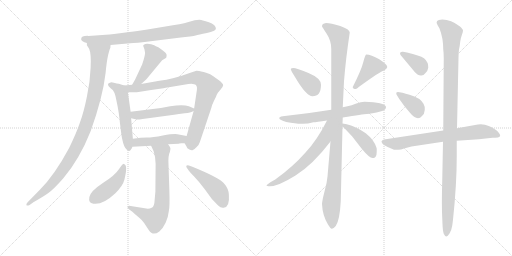
t = 0.00 s
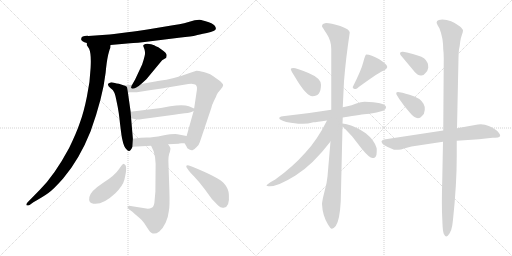
t = 3.01 s
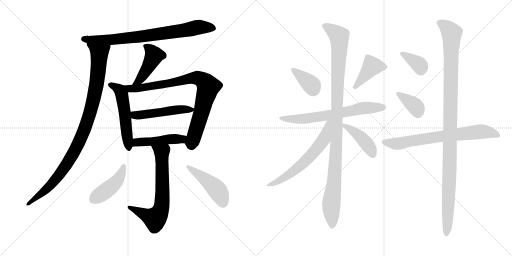
t = 6.01 s
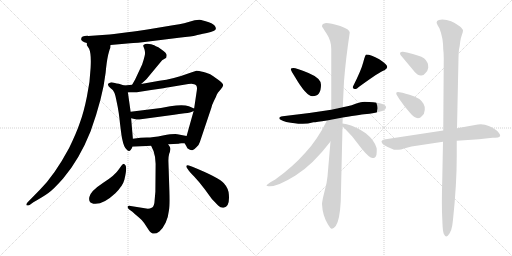
t = 9.02 s
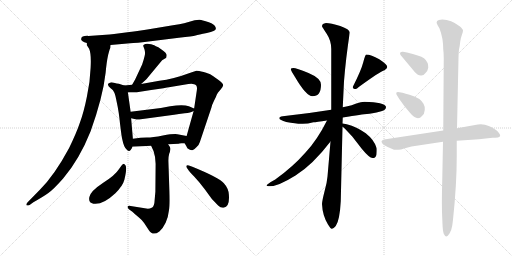
t = 12.03 s
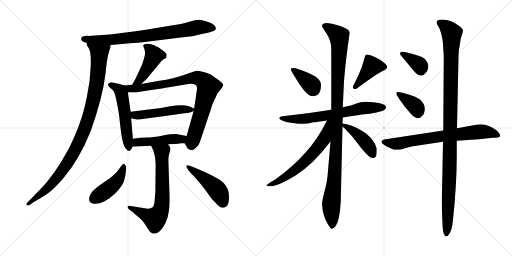
t = 15.03 s

The animated SVG that drew these frames (rendered in a browser with its animation timeline set to each time). Animation: 20 CSS @keyframes rules; one cycle of 15.03 s.

<svg version="1.1" viewBox="0 0 2048 1024" xmlns="http://www.w3.org/2000/svg">
  <g stroke="lightgray" stroke-dasharray="1,1" stroke-width="1" transform="scale(4, 4)">
    <line x1="0" y1="0" x2="256" y2="256"></line>
    <line x1="256" y1="0" x2="0" y2="256"></line>
    <line x1="128" y1="0" x2="128" y2="256"></line>
    <line x1="0" y1="128" x2="256" y2="128"></line>
    <line x1="256" y1="0" x2="512" y2="256"></line>
    <line x1="512" y1="0" x2="256" y2="256"></line>
    <line x1="384" y1="0" x2="384" y2="256"></line>
    <line x1="256" y1="128" x2="512" y2="128"></line>
  </g>
<g transform="scale(1, -1) translate(0, -850)">
   <style type="text/css">
    @keyframes keyframes0 {
      from {
       stroke: black;
       stroke-dashoffset: 778;
       stroke-width: 128;
       }
       72% {
       animation-timing-function: step-end;
       stroke: black;
       stroke-dashoffset: 0;
       stroke-width: 128;
       }
       to {
       stroke: black;
       stroke-width: 1024;
       }
       }
       #make-me-a-hanzi-animation-0 {
         animation: keyframes0 0.883138s both;
         animation-delay: 0.000000s;
         animation-timing-function: linear;
       }
    @keyframes keyframes1 {
      from {
       stroke: black;
       stroke-dashoffset: 1003;
       stroke-width: 128;
       }
       77% {
       animation-timing-function: step-end;
       stroke: black;
       stroke-dashoffset: 0;
       stroke-width: 128;
       }
       to {
       stroke: black;
       stroke-width: 1024;
       }
       }
       #make-me-a-hanzi-animation-1 {
         animation: keyframes1 1.066243s both;
         animation-delay: 0.883138s;
         animation-timing-function: linear;
       }
    @keyframes keyframes2 {
      from {
       stroke: black;
       stroke-dashoffset: 447;
       stroke-width: 128;
       }
       59% {
       animation-timing-function: step-end;
       stroke: black;
       stroke-dashoffset: 0;
       stroke-width: 128;
       }
       to {
       stroke: black;
       stroke-width: 1024;
       }
       }
       #make-me-a-hanzi-animation-2 {
         animation: keyframes2 0.613770s both;
         animation-delay: 1.949381s;
         animation-timing-function: linear;
       }
    @keyframes keyframes3 {
      from {
       stroke: black;
       stroke-dashoffset: 528;
       stroke-width: 128;
       }
       63% {
       animation-timing-function: step-end;
       stroke: black;
       stroke-dashoffset: 0;
       stroke-width: 128;
       }
       to {
       stroke: black;
       stroke-width: 1024;
       }
       }
       #make-me-a-hanzi-animation-3 {
         animation: keyframes3 0.679688s both;
         animation-delay: 2.563151s;
         animation-timing-function: linear;
       }
    @keyframes keyframes4 {
      from {
       stroke: black;
       stroke-dashoffset: 852;
       stroke-width: 128;
       }
       73% {
       animation-timing-function: step-end;
       stroke: black;
       stroke-dashoffset: 0;
       stroke-width: 128;
       }
       to {
       stroke: black;
       stroke-width: 1024;
       }
       }
       #make-me-a-hanzi-animation-4 {
         animation: keyframes4 0.943359s both;
         animation-delay: 3.242839s;
         animation-timing-function: linear;
       }
    @keyframes keyframes5 {
      from {
       stroke: black;
       stroke-dashoffset: 498;
       stroke-width: 128;
       }
       62% {
       animation-timing-function: step-end;
       stroke: black;
       stroke-dashoffset: 0;
       stroke-width: 128;
       }
       to {
       stroke: black;
       stroke-width: 1024;
       }
       }
       #make-me-a-hanzi-animation-5 {
         animation: keyframes5 0.655273s both;
         animation-delay: 4.186198s;
         animation-timing-function: linear;
       }
    @keyframes keyframes6 {
      from {
       stroke: black;
       stroke-dashoffset: 466;
       stroke-width: 128;
       }
       60% {
       animation-timing-function: step-end;
       stroke: black;
       stroke-dashoffset: 0;
       stroke-width: 128;
       }
       to {
       stroke: black;
       stroke-width: 1024;
       }
       }
       #make-me-a-hanzi-animation-6 {
         animation: keyframes6 0.629232s both;
         animation-delay: 4.841471s;
         animation-timing-function: linear;
       }
    @keyframes keyframes7 {
      from {
       stroke: black;
       stroke-dashoffset: 684;
       stroke-width: 128;
       }
       69% {
       animation-timing-function: step-end;
       stroke: black;
       stroke-dashoffset: 0;
       stroke-width: 128;
       }
       to {
       stroke: black;
       stroke-width: 1024;
       }
       }
       #make-me-a-hanzi-animation-7 {
         animation: keyframes7 0.806641s both;
         animation-delay: 5.470703s;
         animation-timing-function: linear;
       }
    @keyframes keyframes8 {
      from {
       stroke: black;
       stroke-dashoffset: 439;
       stroke-width: 128;
       }
       59% {
       animation-timing-function: step-end;
       stroke: black;
       stroke-dashoffset: 0;
       stroke-width: 128;
       }
       to {
       stroke: black;
       stroke-width: 1024;
       }
       }
       #make-me-a-hanzi-animation-8 {
         animation: keyframes8 0.607259s both;
         animation-delay: 6.277344s;
         animation-timing-function: linear;
       }
    @keyframes keyframes9 {
      from {
       stroke: black;
       stroke-dashoffset: 464;
       stroke-width: 128;
       }
       60% {
       animation-timing-function: step-end;
       stroke: black;
       stroke-dashoffset: 0;
       stroke-width: 128;
       }
       to {
       stroke: black;
       stroke-width: 1024;
       }
       }
       #make-me-a-hanzi-animation-9 {
         animation: keyframes9 0.627604s both;
         animation-delay: 6.884603s;
         animation-timing-function: linear;
       }
    @keyframes keyframes10 {
      from {
       stroke: black;
       stroke-dashoffset: 372;
       stroke-width: 128;
       }
       55% {
       animation-timing-function: step-end;
       stroke: black;
       stroke-dashoffset: 0;
       stroke-width: 128;
       }
       to {
       stroke: black;
       stroke-width: 1024;
       }
       }
       #make-me-a-hanzi-animation-10 {
         animation: keyframes10 0.552734s both;
         animation-delay: 7.512207s;
         animation-timing-function: linear;
       }
    @keyframes keyframes11 {
      from {
       stroke: black;
       stroke-dashoffset: 409;
       stroke-width: 128;
       }
       57% {
       animation-timing-function: step-end;
       stroke: black;
       stroke-dashoffset: 0;
       stroke-width: 128;
       }
       to {
       stroke: black;
       stroke-width: 1024;
       }
       }
       #make-me-a-hanzi-animation-11 {
         animation: keyframes11 0.582845s both;
         animation-delay: 8.064941s;
         animation-timing-function: linear;
       }
    @keyframes keyframes12 {
      from {
       stroke: black;
       stroke-dashoffset: 671;
       stroke-width: 128;
       }
       69% {
       animation-timing-function: step-end;
       stroke: black;
       stroke-dashoffset: 0;
       stroke-width: 128;
       }
       to {
       stroke: black;
       stroke-width: 1024;
       }
       }
       #make-me-a-hanzi-animation-12 {
         animation: keyframes12 0.796061s both;
         animation-delay: 8.647786s;
         animation-timing-function: linear;
       }
    @keyframes keyframes13 {
      from {
       stroke: black;
       stroke-dashoffset: 1092;
       stroke-width: 128;
       }
       78% {
       animation-timing-function: step-end;
       stroke: black;
       stroke-dashoffset: 0;
       stroke-width: 128;
       }
       to {
       stroke: black;
       stroke-width: 1024;
       }
       }
       #make-me-a-hanzi-animation-13 {
         animation: keyframes13 1.138672s both;
         animation-delay: 9.443847s;
         animation-timing-function: linear;
       }
    @keyframes keyframes14 {
      from {
       stroke: black;
       stroke-dashoffset: 620;
       stroke-width: 128;
       }
       67% {
       animation-timing-function: step-end;
       stroke: black;
       stroke-dashoffset: 0;
       stroke-width: 128;
       }
       to {
       stroke: black;
       stroke-width: 1024;
       }
       }
       #make-me-a-hanzi-animation-14 {
         animation: keyframes14 0.754557s both;
         animation-delay: 10.582519s;
         animation-timing-function: linear;
       }
    @keyframes keyframes15 {
      from {
       stroke: black;
       stroke-dashoffset: 430;
       stroke-width: 128;
       }
       58% {
       animation-timing-function: step-end;
       stroke: black;
       stroke-dashoffset: 0;
       stroke-width: 128;
       }
       to {
       stroke: black;
       stroke-width: 1024;
       }
       }
       #make-me-a-hanzi-animation-15 {
         animation: keyframes15 0.599935s both;
         animation-delay: 11.337076s;
         animation-timing-function: linear;
       }
    @keyframes keyframes16 {
      from {
       stroke: black;
       stroke-dashoffset: 362;
       stroke-width: 128;
       }
       54% {
       animation-timing-function: step-end;
       stroke: black;
       stroke-dashoffset: 0;
       stroke-width: 128;
       }
       to {
       stroke: black;
       stroke-width: 1024;
       }
       }
       #make-me-a-hanzi-animation-16 {
         animation: keyframes16 0.544596s both;
         animation-delay: 11.937011s;
         animation-timing-function: linear;
       }
    @keyframes keyframes17 {
      from {
       stroke: black;
       stroke-dashoffset: 370;
       stroke-width: 128;
       }
       55% {
       animation-timing-function: step-end;
       stroke: black;
       stroke-dashoffset: 0;
       stroke-width: 128;
       }
       to {
       stroke: black;
       stroke-width: 1024;
       }
       }
       #make-me-a-hanzi-animation-17 {
         animation: keyframes17 0.551107s both;
         animation-delay: 12.481607s;
         animation-timing-function: linear;
       }
    @keyframes keyframes18 {
      from {
       stroke: black;
       stroke-dashoffset: 718;
       stroke-width: 128;
       }
       70% {
       animation-timing-function: step-end;
       stroke: black;
       stroke-dashoffset: 0;
       stroke-width: 128;
       }
       to {
       stroke: black;
       stroke-width: 1024;
       }
       }
       #make-me-a-hanzi-animation-18 {
         animation: keyframes18 0.834310s both;
         animation-delay: 13.032714s;
         animation-timing-function: linear;
       }
    @keyframes keyframes19 {
      from {
       stroke: black;
       stroke-dashoffset: 1123;
       stroke-width: 128;
       }
       79% {
       animation-timing-function: step-end;
       stroke: black;
       stroke-dashoffset: 0;
       stroke-width: 128;
       }
       to {
       stroke: black;
       stroke-width: 1024;
       }
       }
       #make-me-a-hanzi-animation-19 {
         animation: keyframes19 1.163900s both;
         animation-delay: 13.867024s;
         animation-timing-function: linear;
       }
</style>
<path d="M 324.5 693.5 Q 324.5 684.5 347.5 678.5 L 442.5 670.5 L 520.5 677.5 Q 539.5 677.5 610.5 686.5 L 715.5 699.5 Q 771.5 705.5 782.5 708.5 Q 793.5 711.5 827.5 718.5 Q 862.5 725.5 863.5 735.5 Q 863.5 748.5 845.5 757.5 Q 838.5 761.5 819.5 766.5 Q 801.5 771.5 797.5 771.5 L 778.5 769.5 L 736.5 757.5 Q 720.5 753.5 691.5 749.5 L 589.5 732.5 Q 531.5 723.5 517.5 722.5 L 456.5 714.5 Q 436.5 711.5 423.5 711.5 L 353.5 706.5 Q 324.5 707.5 324.5 693.5 Z" fill="lightgray"></path> 
<path d="M 347.5 678.5 L 347.5 669.5 L 356.5 655.5 Q 365.5 635.5 362.5 579.5 Q 360.5 523.5 347.5 463.5 Q 335.5 403.5 320.5 362.5 Q 306.5 320.5 276.5 258.5 Q 218.5 150.5 159.5 91.5 L 110.5 41.5 Q 104.5 34.5 105.5 30.5 Q 107.5 26.5 118.5 30.5 L 133.5 41.5 Q 172.5 63.5 193.5 78.5 Q 214.5 93.5 252.5 136.5 Q 317.5 212.5 362.5 325.5 Q 411.5 462.5 422.5 559.5 Q 426.5 603.5 432.5 630.5 Q 439.5 657.5 441.5 659.5 Q 441.5 666.5 442.5 670.5 C 449.5 699.5 337.5 706.5 347.5 678.5 Z" fill="lightgray"></path> 
<path d="M 564.5 514.5 L 585.5 533.5 L 648.5 609.5 L 663.5 618.5 Q 665.5 618.5 666.5 628.5 Q 668.5 637.5 644.5 653.5 Q 632.5 663.5 623.5 665.5 Q 619.5 669.5 604.5 673.5 Q 589.5 676.5 581.5 674.5 Q 573.5 671.5 572.5 667.5 L 577.5 654.5 Q 582.5 638.5 578.5 626.5 Q 575.5 613.5 568.5 592.5 L 540.5 532.5 L 528.5 511.5 C 513.5 485.5 542.5 494.5 564.5 514.5 Z" fill="lightgray"></path> 
<path d="M 496.5 508.5 L 475.5 515.5 Q 468.5 515.5 455.5 519.5 Q 443.5 522.5 439.5 519.5 Q 422.5 514.5 442.5 497.5 Q 452.5 492.5 456.5 481.5 Q 460.5 475.5 467.5 439.5 Q 475.5 403.5 480.5 352.5 Q 486.5 301.5 489.5 291.5 Q 495.5 260.5 507.5 251.5 Q 516.5 241.5 522.5 250.5 Q 528.5 258.5 529.5 263.5 L 531.5 295.5 L 524.5 377.5 L 522.5 403.5 L 511.5 481.5 C 508.5 504.5 508.5 504.5 496.5 508.5 Z" fill="lightgray"></path> 
<path d="M 738.5 277.5 L 745.5 265.5 Q 747.5 256.5 757.5 252.5 Q 766.5 247.5 771.5 250.5 Q 777.5 253.5 786.5 262.5 Q 796.5 271.5 799.5 282.5 L 845.5 419.5 Q 847.5 430.5 856.5 448.5 Q 865.5 465.5 866.5 470.5 L 871.5 479.5 L 882.5 492.5 Q 891.5 501.5 892.5 509.5 Q 893.5 516.5 871.5 532.5 Q 849.5 548.5 842.5 552.5 Q 836.5 556.5 814.5 562.5 Q 793.5 567.5 785.5 567.5 L 761.5 559.5 Q 691.5 533.5 637.5 527.5 L 564.5 514.5 L 528.5 511.5 L 496.5 508.5 C 466.5 505.5 481.5 481.5 511.5 481.5 L 540.5 481.5 Q 541.5 480.5 604.5 490.5 Q 667.5 499.5 675.5 501.5 L 753.5 514.5 Q 770.5 516.5 776.5 513.5 Q 790.5 511.5 787.5 490.5 L 776.5 416.5 L 774.5 406.5 L 746.5 306.5 C 738.5 277.5 738.5 277.5 738.5 277.5 Z" fill="lightgray"></path> 
<path d="M 643.5 418.5 L 522.5 403.5 C 492.5 399.5 495.5 384.5 524.5 377.5 L 546.5 372.5 Q 548.5 370.5 570.5 374.5 L 696.5 391.5 Q 714.5 395.5 738.5 397.5 Q 763.5 399.5 774.5 406.5 C 786.5 412.5 786.5 412.5 776.5 416.5 L 755.5 425.5 Q 732.5 433.5 680.5 425.5 L 643.5 418.5 Z" fill="lightgray"></path> 
<path d="M 725.5 277.5 L 738.5 277.5 C 768.5 277.5 775.5 300.5 746.5 306.5 L 709.5 313.5 Q 693.5 315.5 651.5 308.5 Q 610.5 300.5 587.5 300.5 Q 564.5 300.5 531.5 295.5 C 501.5 291.5 499.5 261.5 529.5 263.5 L 604.5 267.5 L 672.5 273.5 L 714.5 275.5 Q 715.5 276.5 725.5 277.5 Z" fill="lightgray"></path> 
<path d="M 604.5 267.5 L 614.5 245.5 Q 622.5 221.5 622.5 195.5 L 621.5 83.5 L 617.5 38.5 Q 614.5 22.5 606.5 19.5 Q 599.5 15.5 591.5 15.5 L 522.5 26.5 Q 513.5 28.5 510.5 24.5 Q 508.5 19.5 515.5 13.5 L 529.5 3.5 Q 537.5 -4.5 553.5 -17.5 Q 570.5 -31.5 576.5 -41.5 L 595.5 -70.5 Q 611.5 -95.5 637.5 -75.5 Q 651.5 -63.5 662.5 -40.5 Q 672.5 -20.5 675.5 7.5 Q 679.5 25.5 677.5 87.5 L 673.5 208.5 Q 673.5 223.5 676.5 234.5 Q 680.5 244.5 681.5 252.5 Q 683.5 259.5 672.5 273.5 C 656.5 298.5 592.5 294.5 604.5 267.5 Z" fill="lightgray"></path> 
<path d="M 495.5 194.5 Q 492.5 195.5 485.5 187.5 L 475.5 173.5 Q 460.5 149.5 411.5 118.5 Q 362.5 86.5 357.5 62.5 Q 352.5 38.5 373.5 35.5 Q 410.5 29.5 461.5 77.5 Q 491.5 107.5 497.5 131.5 Q 512.5 191.5 495.5 194.5 Z" fill="lightgray"></path> 
<path d="M 746.5 180.5 L 755.5 167.5 Q 756.5 165.5 776.5 144.5 Q 796.5 123.5 817.5 95.5 L 847.5 54.5 L 872.5 28.5 Q 883.5 17.5 894.5 19.5 Q 919.5 21.5 915.5 71.5 Q 914.5 96.5 895.5 117.5 Q 875.5 140.5 769.5 183.5 L 755.5 188.5 Q 747.5 190.5 745.5 187.5 Q 744.5 183.5 746.5 180.5 Z" fill="lightgray"></path> 
<path d="M 1180.0 542.0 Q 1225.0 465.0 1250.0 465.0 Q 1284.0 465.0 1284.0 511.0 Q 1284.0 537.0 1234.0 558.0 Q 1184.0 578.0 1174.0 578.0 Q 1164.0 578.0 1163.0 574.0 Q 1163.0 569.0 1180.0 542.0 Z" fill="lightgray"></path> 
<path d="M 1465.0 632.0 Q 1461.0 632.0 1453.0 601.0 Q 1445.0 569.0 1411.0 502.0 Q 1411.0 494.0 1423.0 494.0 Q 1427.0 494.0 1435.0 502.0 Q 1520.0 564.0 1538.0 569.0 Q 1549.0 576.0 1549.0 582.0 Q 1549.0 592.0 1517.0 613.0 Q 1484.0 632.0 1465.0 632.0 Z" fill="lightgray"></path> 
<path d="M 1525.0 405.0 Q 1545.0 411.0 1544.0 423.0 Q 1538.0 441.0 1458.0 443.0 Q 1444.0 443.0 1425.0 436.0 Q 1406.0 428.0 1390.0 425.0 L 1371.0 421.0 L 1325.0 411.0 Q 1233.0 396.0 1131.0 385.0 Q 1117.0 384.0 1117.0 377.0 Q 1118.0 370.0 1145.0 362.0 Q 1183.0 355.0 1205.0 355.0 Q 1228.0 354.0 1254.0 361.0 Q 1264.0 361.0 1308.0 368.0 L 1371.0 380.0 Q 1453.0 393.0 1468.0 394.0 Q 1484.0 394.0 1525.0 405.0 Z" fill="lightgray"></path> 
<path d="M 1371.0 421.0 L 1376.0 525.0 Q 1383.0 614.0 1399.0 720.0 Q 1399.0 733.0 1361.0 746.0 Q 1323.0 758.0 1304.0 758.0 Q 1288.0 756.0 1288.0 745.0 Q 1288.0 743.0 1306.0 716.0 Q 1325.0 688.0 1325.0 654.0 L 1325.0 411.0 L 1322.0 284.0 L 1310.0 144.0 Q 1308.0 119.0 1298.0 84.0 Q 1289.0 49.0 1288.0 34.0 Q 1290.0 -12.0 1312.0 -48.0 Q 1322.0 -65.0 1327.0 -65.0 Q 1333.0 -66.0 1343.0 -54.0 Q 1359.0 -31.0 1363.0 45.0 L 1370.0 343.0 L 1370.0 356.0 L 1371.0 380.0 L 1371.0 421.0 Z" fill="lightgray"></path> 
<path d="M 1308.0 368.0 Q 1269.0 290.0 1222.0 240.0 Q 1172.0 183.0 1101.0 132.0 Q 1066.0 113.0 1066.0 108.0 Q 1066.0 105.0 1080.0 105.0 Q 1113.0 105.0 1182.0 148.0 Q 1251.0 191.0 1322.0 284.0 C 1397.0 380.0 1322.0 395.0 1308.0 368.0 Z" fill="lightgray"></path> 
<path d="M 1370.0 343.0 L 1377.0 338.0 L 1409.0 304.0 L 1447.0 255.0 Q 1480.0 215.0 1492.0 218.0 L 1494.0 218.0 Q 1503.0 219.0 1506.0 232.0 Q 1508.0 256.0 1506.0 259.0 Q 1497.0 290.0 1463.0 317.0 Q 1428.0 342.0 1387.0 353.0 L 1370.0 356.0 C 1346.0 360.0 1346.0 360.0 1370.0 343.0 Z" fill="lightgray"></path> 
<path d="M 1600.0 637.0 Q 1600.0 633.0 1603.0 629.0 L 1659.0 562.0 Q 1672.0 548.0 1683.0 548.0 Q 1694.0 547.0 1702.0 558.0 Q 1711.0 566.0 1713.0 579.0 Q 1714.0 602.0 1696.0 617.0 Q 1679.0 628.0 1628.0 640.0 L 1612.0 643.0 Q 1600.0 644.0 1600.0 637.0 Z" fill="lightgray"></path> 
<path d="M 1589.0 467.0 L 1597.0 454.0 Q 1618.0 423.0 1638.0 401.0 Q 1669.0 363.0 1688.0 386.0 Q 1698.0 394.0 1699.0 410.0 Q 1700.0 425.0 1694.0 435.0 Q 1681.0 459.0 1638.0 471.0 Q 1622.0 475.0 1610.0 479.0 L 1592.0 482.0 Q 1585.0 482.0 1585.0 477.0 Q 1585.0 472.0 1589.0 467.0 Z" fill="lightgray"></path> 
<path d="M 1773.0 328.0 L 1536.0 292.0 Q 1526.0 289.0 1526.0 284.0 Q 1524.0 271.0 1576.0 251.0 L 1593.0 251.0 Q 1604.0 251.0 1616.0 256.0 L 1646.0 264.0 L 1772.0 283.0 L 1827.0 287.0 L 1916.0 293.0 L 1970.0 299.0 L 1980.0 299.0 Q 1995.0 299.0 1998.0 303.0 Q 2006.0 308.0 1990.0 325.0 Q 1980.0 335.0 1955.0 346.0 Q 1931.0 357.0 1900.0 350.0 L 1828.0 337.0 L 1773.0 328.0 Z" fill="lightgray"></path> 
<path d="M 1750.0 750.0 L 1758.0 736.0 Q 1773.0 698.0 1773.0 652.0 Q 1775.0 638.0 1775.0 617.0 L 1773.0 328.0 L 1772.0 283.0 L 1769.0 130.0 Q 1766.0 30.0 1769.0 -24.0 L 1770.0 -47.0 Q 1771.0 -74.0 1775.0 -85.0 Q 1780.0 -96.0 1785.0 -96.0 Q 1790.0 -96.0 1798.0 -84.0 Q 1806.0 -72.0 1809.0 -52.0 L 1812.0 -29.0 Q 1827.0 112.0 1827.0 226.0 L 1827.0 287.0 L 1828.0 337.0 L 1834.0 619.0 Q 1834.0 638.0 1836.0 652.0 Q 1839.0 665.0 1841.0 684.0 Q 1844.0 702.0 1848.0 712.0 Q 1852.0 722.0 1852.0 728.0 Q 1852.0 733.0 1840.0 744.0 Q 1804.0 772.0 1769.0 772.0 Q 1737.0 771.0 1750.0 750.0 Z" fill="lightgray"></path> 
      <clipPath id="make-me-a-hanzi-clip-0">
      <path d="M 324.5 693.5 Q 324.5 684.5 347.5 678.5 L 442.5 670.5 L 520.5 677.5 Q 539.5 677.5 610.5 686.5 L 715.5 699.5 Q 771.5 705.5 782.5 708.5 Q 793.5 711.5 827.5 718.5 Q 862.5 725.5 863.5 735.5 Q 863.5 748.5 845.5 757.5 Q 838.5 761.5 819.5 766.5 Q 801.5 771.5 797.5 771.5 L 778.5 769.5 L 736.5 757.5 Q 720.5 753.5 691.5 749.5 L 589.5 732.5 Q 531.5 723.5 517.5 722.5 L 456.5 714.5 Q 436.5 711.5 423.5 711.5 L 353.5 706.5 Q 324.5 707.5 324.5 693.5 Z" fill="lightgray"></path>
      </clipPath>
      <path clip-path="url(#make-me-a-hanzi-clip-0)" d="M 334.5 694.5 L 448.5 691.5 L 596.5 707.5 L 786.5 740.5 L 852.5 738.5 " fill="none" id="make-me-a-hanzi-animation-0" stroke-dasharray="650 1300" stroke-linecap="round"></path>

      <clipPath id="make-me-a-hanzi-clip-1">
      <path d="M 347.5 678.5 L 347.5 669.5 L 356.5 655.5 Q 365.5 635.5 362.5 579.5 Q 360.5 523.5 347.5 463.5 Q 335.5 403.5 320.5 362.5 Q 306.5 320.5 276.5 258.5 Q 218.5 150.5 159.5 91.5 L 110.5 41.5 Q 104.5 34.5 105.5 30.5 Q 107.5 26.5 118.5 30.5 L 133.5 41.5 Q 172.5 63.5 193.5 78.5 Q 214.5 93.5 252.5 136.5 Q 317.5 212.5 362.5 325.5 Q 411.5 462.5 422.5 559.5 Q 426.5 603.5 432.5 630.5 Q 439.5 657.5 441.5 659.5 Q 441.5 666.5 442.5 670.5 C 449.5 699.5 337.5 706.5 347.5 678.5 Z" fill="lightgray"></path>
      </clipPath>
      <path clip-path="url(#make-me-a-hanzi-clip-1)" d="M 355.5 674.5 L 397.5 638.5 L 385.5 507.5 L 341.5 342.5 L 302.5 254.5 L 240.5 155.5 L 171.5 80.5 L 112.5 34.5 " fill="none" id="make-me-a-hanzi-animation-1" stroke-dasharray="875 1750" stroke-linecap="round"></path>

      <clipPath id="make-me-a-hanzi-clip-2">
      <path d="M 564.5 514.5 L 585.5 533.5 L 648.5 609.5 L 663.5 618.5 Q 665.5 618.5 666.5 628.5 Q 668.5 637.5 644.5 653.5 Q 632.5 663.5 623.5 665.5 Q 619.5 669.5 604.5 673.5 Q 589.5 676.5 581.5 674.5 Q 573.5 671.5 572.5 667.5 L 577.5 654.5 Q 582.5 638.5 578.5 626.5 Q 575.5 613.5 568.5 592.5 L 540.5 532.5 L 528.5 511.5 C 513.5 485.5 542.5 494.5 564.5 514.5 Z" fill="lightgray"></path>
      </clipPath>
      <path clip-path="url(#make-me-a-hanzi-clip-2)" d="M 582.5 663.5 L 595.5 657.5 L 615.5 627.5 L 557.5 529.5 L 534.5 515.5 " fill="none" id="make-me-a-hanzi-animation-2" stroke-dasharray="319 638" stroke-linecap="round"></path>

      <clipPath id="make-me-a-hanzi-clip-3">
      <path d="M 496.5 508.5 L 475.5 515.5 Q 468.5 515.5 455.5 519.5 Q 443.5 522.5 439.5 519.5 Q 422.5 514.5 442.5 497.5 Q 452.5 492.5 456.5 481.5 Q 460.5 475.5 467.5 439.5 Q 475.5 403.5 480.5 352.5 Q 486.5 301.5 489.5 291.5 Q 495.5 260.5 507.5 251.5 Q 516.5 241.5 522.5 250.5 Q 528.5 258.5 529.5 263.5 L 531.5 295.5 L 524.5 377.5 L 522.5 403.5 L 511.5 481.5 C 508.5 504.5 508.5 504.5 496.5 508.5 Z" fill="lightgray"></path>
      </clipPath>
      <path clip-path="url(#make-me-a-hanzi-clip-3)" d="M 442.5 508.5 L 474.5 493.5 L 487.5 470.5 L 515.5 262.5 " fill="none" id="make-me-a-hanzi-animation-3" stroke-dasharray="400 800" stroke-linecap="round"></path>

      <clipPath id="make-me-a-hanzi-clip-4">
      <path d="M 738.5 277.5 L 745.5 265.5 Q 747.5 256.5 757.5 252.5 Q 766.5 247.5 771.5 250.5 Q 777.5 253.5 786.5 262.5 Q 796.5 271.5 799.5 282.5 L 845.5 419.5 Q 847.5 430.5 856.5 448.5 Q 865.5 465.5 866.5 470.5 L 871.5 479.5 L 882.5 492.5 Q 891.5 501.5 892.5 509.5 Q 893.5 516.5 871.5 532.5 Q 849.5 548.5 842.5 552.5 Q 836.5 556.5 814.5 562.5 Q 793.5 567.5 785.5 567.5 L 761.5 559.5 Q 691.5 533.5 637.5 527.5 L 564.5 514.5 L 528.5 511.5 L 496.5 508.5 C 466.5 505.5 481.5 481.5 511.5 481.5 L 540.5 481.5 Q 541.5 480.5 604.5 490.5 Q 667.5 499.5 675.5 501.5 L 753.5 514.5 Q 770.5 516.5 776.5 513.5 Q 790.5 511.5 787.5 490.5 L 776.5 416.5 L 774.5 406.5 L 746.5 306.5 C 738.5 277.5 738.5 277.5 738.5 277.5 Z" fill="lightgray"></path>
      </clipPath>
      <path clip-path="url(#make-me-a-hanzi-clip-4)" d="M 502.5 502.5 L 519.5 495.5 L 555.5 497.5 L 788.5 539.5 L 821.5 520.5 L 831.5 502.5 L 825.5 472.5 L 766.5 265.5 " fill="none" id="make-me-a-hanzi-animation-4" stroke-dasharray="724 1448" stroke-linecap="round"></path>

      <clipPath id="make-me-a-hanzi-clip-5">
      <path d="M 643.5 418.5 L 522.5 403.5 C 492.5 399.5 495.5 384.5 524.5 377.5 L 546.5 372.5 Q 548.5 370.5 570.5 374.5 L 696.5 391.5 Q 714.5 395.5 738.5 397.5 Q 763.5 399.5 774.5 406.5 C 786.5 412.5 786.5 412.5 776.5 416.5 L 755.5 425.5 Q 732.5 433.5 680.5 425.5 L 643.5 418.5 Z" fill="lightgray"></path>
      </clipPath>
      <path clip-path="url(#make-me-a-hanzi-clip-5)" d="M 530.5 397.5 L 538.5 390.5 L 559.5 389.5 L 710.5 412.5 L 768.5 412.5 " fill="none" id="make-me-a-hanzi-animation-5" stroke-dasharray="370 740" stroke-linecap="round"></path>

      <clipPath id="make-me-a-hanzi-clip-6">
      <path d="M 725.5 277.5 L 738.5 277.5 C 768.5 277.5 775.5 300.5 746.5 306.5 L 709.5 313.5 Q 693.5 315.5 651.5 308.5 Q 610.5 300.5 587.5 300.5 Q 564.5 300.5 531.5 295.5 C 501.5 291.5 499.5 261.5 529.5 263.5 L 604.5 267.5 L 672.5 273.5 L 714.5 275.5 Q 715.5 276.5 725.5 277.5 Z" fill="lightgray"></path>
      </clipPath>
      <path clip-path="url(#make-me-a-hanzi-clip-6)" d="M 536.5 268.5 L 543.5 278.5 L 556.5 282.5 L 716.5 293.5 L 739.5 300.5 " fill="none" id="make-me-a-hanzi-animation-6" stroke-dasharray="338 676" stroke-linecap="round"></path>

      <clipPath id="make-me-a-hanzi-clip-7">
      <path d="M 604.5 267.5 L 614.5 245.5 Q 622.5 221.5 622.5 195.5 L 621.5 83.5 L 617.5 38.5 Q 614.5 22.5 606.5 19.5 Q 599.5 15.5 591.5 15.5 L 522.5 26.5 Q 513.5 28.5 510.5 24.5 Q 508.5 19.5 515.5 13.5 L 529.5 3.5 Q 537.5 -4.5 553.5 -17.5 Q 570.5 -31.5 576.5 -41.5 L 595.5 -70.5 Q 611.5 -95.5 637.5 -75.5 Q 651.5 -63.5 662.5 -40.5 Q 672.5 -20.5 675.5 7.5 Q 679.5 25.5 677.5 87.5 L 673.5 208.5 Q 673.5 223.5 676.5 234.5 Q 680.5 244.5 681.5 252.5 Q 683.5 259.5 672.5 273.5 C 656.5 298.5 592.5 294.5 604.5 267.5 Z" fill="lightgray"></path>
      </clipPath>
      <path clip-path="url(#make-me-a-hanzi-clip-7)" d="M 611.5 264.5 L 647.5 241.5 L 650.5 77.5 L 641.5 5.5 L 619.5 -24.5 L 517.5 20.5 " fill="none" id="make-me-a-hanzi-animation-7" stroke-dasharray="556 1112" stroke-linecap="round"></path>

      <clipPath id="make-me-a-hanzi-clip-8">
      <path d="M 495.5 194.5 Q 492.5 195.5 485.5 187.5 L 475.5 173.5 Q 460.5 149.5 411.5 118.5 Q 362.5 86.5 357.5 62.5 Q 352.5 38.5 373.5 35.5 Q 410.5 29.5 461.5 77.5 Q 491.5 107.5 497.5 131.5 Q 512.5 191.5 495.5 194.5 Z" fill="lightgray"></path>
      </clipPath>
      <path clip-path="url(#make-me-a-hanzi-clip-8)" d="M 494.5 185.5 L 481.5 146.5 L 454.5 112.5 L 374.5 54.5 " fill="none" id="make-me-a-hanzi-animation-8" stroke-dasharray="311 622" stroke-linecap="round"></path>

      <clipPath id="make-me-a-hanzi-clip-9">
      <path d="M 746.5 180.5 L 755.5 167.5 Q 756.5 165.5 776.5 144.5 Q 796.5 123.5 817.5 95.5 L 847.5 54.5 L 872.5 28.5 Q 883.5 17.5 894.5 19.5 Q 919.5 21.5 915.5 71.5 Q 914.5 96.5 895.5 117.5 Q 875.5 140.5 769.5 183.5 L 755.5 188.5 Q 747.5 190.5 745.5 187.5 Q 744.5 183.5 746.5 180.5 Z" fill="lightgray"></path>
      </clipPath>
      <path clip-path="url(#make-me-a-hanzi-clip-9)" d="M 750.5 184.5 L 863.5 96.5 L 893.5 39.5 " fill="none" id="make-me-a-hanzi-animation-9" stroke-dasharray="336 672" stroke-linecap="round"></path>

      <clipPath id="make-me-a-hanzi-clip-10">
      <path d="M 1180.0 542.0 Q 1225.0 465.0 1250.0 465.0 Q 1284.0 465.0 1284.0 511.0 Q 1284.0 537.0 1234.0 558.0 Q 1184.0 578.0 1174.0 578.0 Q 1164.0 578.0 1163.0 574.0 Q 1163.0 569.0 1180.0 542.0 Z" fill="lightgray"></path>
      </clipPath>
      <path clip-path="url(#make-me-a-hanzi-clip-10)" d="M 1170.0 573.0 L 1240.0 516.0 L 1252.0 493.0 " fill="none" id="make-me-a-hanzi-animation-10" stroke-dasharray="244 488" stroke-linecap="round"></path>

      <clipPath id="make-me-a-hanzi-clip-11">
      <path d="M 1465.0 632.0 Q 1461.0 632.0 1453.0 601.0 Q 1445.0 569.0 1411.0 502.0 Q 1411.0 494.0 1423.0 494.0 Q 1427.0 494.0 1435.0 502.0 Q 1520.0 564.0 1538.0 569.0 Q 1549.0 576.0 1549.0 582.0 Q 1549.0 592.0 1517.0 613.0 Q 1484.0 632.0 1465.0 632.0 Z" fill="lightgray"></path>
      </clipPath>
      <path clip-path="url(#make-me-a-hanzi-clip-11)" d="M 1539.0 582.0 L 1488.0 585.0 L 1423.0 507.0 " fill="none" id="make-me-a-hanzi-animation-11" stroke-dasharray="281 562" stroke-linecap="round"></path>

      <clipPath id="make-me-a-hanzi-clip-12">
      <path d="M 1525.0 405.0 Q 1545.0 411.0 1544.0 423.0 Q 1538.0 441.0 1458.0 443.0 Q 1444.0 443.0 1425.0 436.0 Q 1406.0 428.0 1390.0 425.0 L 1371.0 421.0 L 1325.0 411.0 Q 1233.0 396.0 1131.0 385.0 Q 1117.0 384.0 1117.0 377.0 Q 1118.0 370.0 1145.0 362.0 Q 1183.0 355.0 1205.0 355.0 Q 1228.0 354.0 1254.0 361.0 Q 1264.0 361.0 1308.0 368.0 L 1371.0 380.0 Q 1453.0 393.0 1468.0 394.0 Q 1484.0 394.0 1525.0 405.0 Z" fill="lightgray"></path>
      </clipPath>
      <path clip-path="url(#make-me-a-hanzi-clip-12)" d="M 1124.0 377.0 L 1211.0 374.0 L 1455.0 418.0 L 1535.0 421.0 " fill="none" id="make-me-a-hanzi-animation-12" stroke-dasharray="543 1086" stroke-linecap="round"></path>

      <clipPath id="make-me-a-hanzi-clip-13">
      <path d="M 1371.0 421.0 L 1376.0 525.0 Q 1383.0 614.0 1399.0 720.0 Q 1399.0 733.0 1361.0 746.0 Q 1323.0 758.0 1304.0 758.0 Q 1288.0 756.0 1288.0 745.0 Q 1288.0 743.0 1306.0 716.0 Q 1325.0 688.0 1325.0 654.0 L 1325.0 411.0 L 1322.0 284.0 L 1310.0 144.0 Q 1308.0 119.0 1298.0 84.0 Q 1289.0 49.0 1288.0 34.0 Q 1290.0 -12.0 1312.0 -48.0 Q 1322.0 -65.0 1327.0 -65.0 Q 1333.0 -66.0 1343.0 -54.0 Q 1359.0 -31.0 1363.0 45.0 L 1370.0 343.0 L 1370.0 356.0 L 1371.0 380.0 L 1371.0 421.0 Z" fill="lightgray"></path>
      </clipPath>
      <path clip-path="url(#make-me-a-hanzi-clip-13)" d="M 1296.0 746.0 L 1356.0 706.0 L 1358.0 685.0 L 1342.0 210.0 L 1325.0 34.0 L 1328.0 -57.0 " fill="none" id="make-me-a-hanzi-animation-13" stroke-dasharray="964 1928" stroke-linecap="round"></path>

      <clipPath id="make-me-a-hanzi-clip-14">
      <path d="M 1308.0 368.0 Q 1269.0 290.0 1222.0 240.0 Q 1172.0 183.0 1101.0 132.0 Q 1066.0 113.0 1066.0 108.0 Q 1066.0 105.0 1080.0 105.0 Q 1113.0 105.0 1182.0 148.0 Q 1251.0 191.0 1322.0 284.0 C 1397.0 380.0 1322.0 395.0 1308.0 368.0 Z" fill="lightgray"></path>
      </clipPath>
      <path clip-path="url(#make-me-a-hanzi-clip-14)" d="M 1321.0 364.0 L 1312.0 356.0 L 1293.0 290.0 L 1235.0 219.0 L 1164.0 156.0 L 1105.0 120.0 L 1078.0 113.0 " fill="none" id="make-me-a-hanzi-animation-14" stroke-dasharray="492 984" stroke-linecap="round"></path>

      <clipPath id="make-me-a-hanzi-clip-15">
      <path d="M 1370.0 343.0 L 1377.0 338.0 L 1409.0 304.0 L 1447.0 255.0 Q 1480.0 215.0 1492.0 218.0 L 1494.0 218.0 Q 1503.0 219.0 1506.0 232.0 Q 1508.0 256.0 1506.0 259.0 Q 1497.0 290.0 1463.0 317.0 Q 1428.0 342.0 1387.0 353.0 L 1370.0 356.0 C 1346.0 360.0 1346.0 360.0 1370.0 343.0 Z" fill="lightgray"></path>
      </clipPath>
      <path clip-path="url(#make-me-a-hanzi-clip-15)" d="M 1373.0 350.0 L 1424.0 318.0 L 1454.0 290.0 L 1493.0 229.0 " fill="none" id="make-me-a-hanzi-animation-15" stroke-dasharray="302 604" stroke-linecap="round"></path>

      <clipPath id="make-me-a-hanzi-clip-16">
      <path d="M 1600.0 637.0 Q 1600.0 633.0 1603.0 629.0 L 1659.0 562.0 Q 1672.0 548.0 1683.0 548.0 Q 1694.0 547.0 1702.0 558.0 Q 1711.0 566.0 1713.0 579.0 Q 1714.0 602.0 1696.0 617.0 Q 1679.0 628.0 1628.0 640.0 L 1612.0 643.0 Q 1600.0 644.0 1600.0 637.0 Z" fill="lightgray"></path>
      </clipPath>
      <path clip-path="url(#make-me-a-hanzi-clip-16)" d="M 1608.0 636.0 L 1671.0 596.0 L 1680.0 587.0 L 1684.0 569.0 " fill="none" id="make-me-a-hanzi-animation-16" stroke-dasharray="234 468" stroke-linecap="round"></path>

      <clipPath id="make-me-a-hanzi-clip-17">
      <path d="M 1589.0 467.0 L 1597.0 454.0 Q 1618.0 423.0 1638.0 401.0 Q 1669.0 363.0 1688.0 386.0 Q 1698.0 394.0 1699.0 410.0 Q 1700.0 425.0 1694.0 435.0 Q 1681.0 459.0 1638.0 471.0 Q 1622.0 475.0 1610.0 479.0 L 1592.0 482.0 Q 1585.0 482.0 1585.0 477.0 Q 1585.0 472.0 1589.0 467.0 Z" fill="lightgray"></path>
      </clipPath>
      <path clip-path="url(#make-me-a-hanzi-clip-17)" d="M 1592.0 474.0 L 1658.0 427.0 L 1672.0 397.0 " fill="none" id="make-me-a-hanzi-animation-17" stroke-dasharray="242 484" stroke-linecap="round"></path>

      <clipPath id="make-me-a-hanzi-clip-18">
      <path d="M 1773.0 328.0 L 1536.0 292.0 Q 1526.0 289.0 1526.0 284.0 Q 1524.0 271.0 1576.0 251.0 L 1593.0 251.0 Q 1604.0 251.0 1616.0 256.0 L 1646.0 264.0 L 1772.0 283.0 L 1827.0 287.0 L 1916.0 293.0 L 1970.0 299.0 L 1980.0 299.0 Q 1995.0 299.0 1998.0 303.0 Q 2006.0 308.0 1990.0 325.0 Q 1980.0 335.0 1955.0 346.0 Q 1931.0 357.0 1900.0 350.0 L 1828.0 337.0 L 1773.0 328.0 Z" fill="lightgray"></path>
      </clipPath>
      <path clip-path="url(#make-me-a-hanzi-clip-18)" d="M 1535.0 283.0 L 1589.0 275.0 L 1768.0 306.0 L 1912.0 323.0 L 1953.0 322.0 L 1991.0 309.0 " fill="none" id="make-me-a-hanzi-animation-18" stroke-dasharray="590 1180" stroke-linecap="round"></path>

      <clipPath id="make-me-a-hanzi-clip-19">
      <path d="M 1750.0 750.0 L 1758.0 736.0 Q 1773.0 698.0 1773.0 652.0 Q 1775.0 638.0 1775.0 617.0 L 1773.0 328.0 L 1772.0 283.0 L 1769.0 130.0 Q 1766.0 30.0 1769.0 -24.0 L 1770.0 -47.0 Q 1771.0 -74.0 1775.0 -85.0 Q 1780.0 -96.0 1785.0 -96.0 Q 1790.0 -96.0 1798.0 -84.0 Q 1806.0 -72.0 1809.0 -52.0 L 1812.0 -29.0 Q 1827.0 112.0 1827.0 226.0 L 1827.0 287.0 L 1828.0 337.0 L 1834.0 619.0 Q 1834.0 638.0 1836.0 652.0 Q 1839.0 665.0 1841.0 684.0 Q 1844.0 702.0 1848.0 712.0 Q 1852.0 722.0 1852.0 728.0 Q 1852.0 733.0 1840.0 744.0 Q 1804.0 772.0 1769.0 772.0 Q 1737.0 771.0 1750.0 750.0 Z" fill="lightgray"></path>
      </clipPath>
      <path clip-path="url(#make-me-a-hanzi-clip-19)" d="M 1761.0 759.0 L 1784.0 744.0 L 1807.0 717.0 L 1799.0 176.0 L 1784.0 -87.0 " fill="none" id="make-me-a-hanzi-animation-19" stroke-dasharray="995 1990" stroke-linecap="round"></path>

</g>
</svg>
